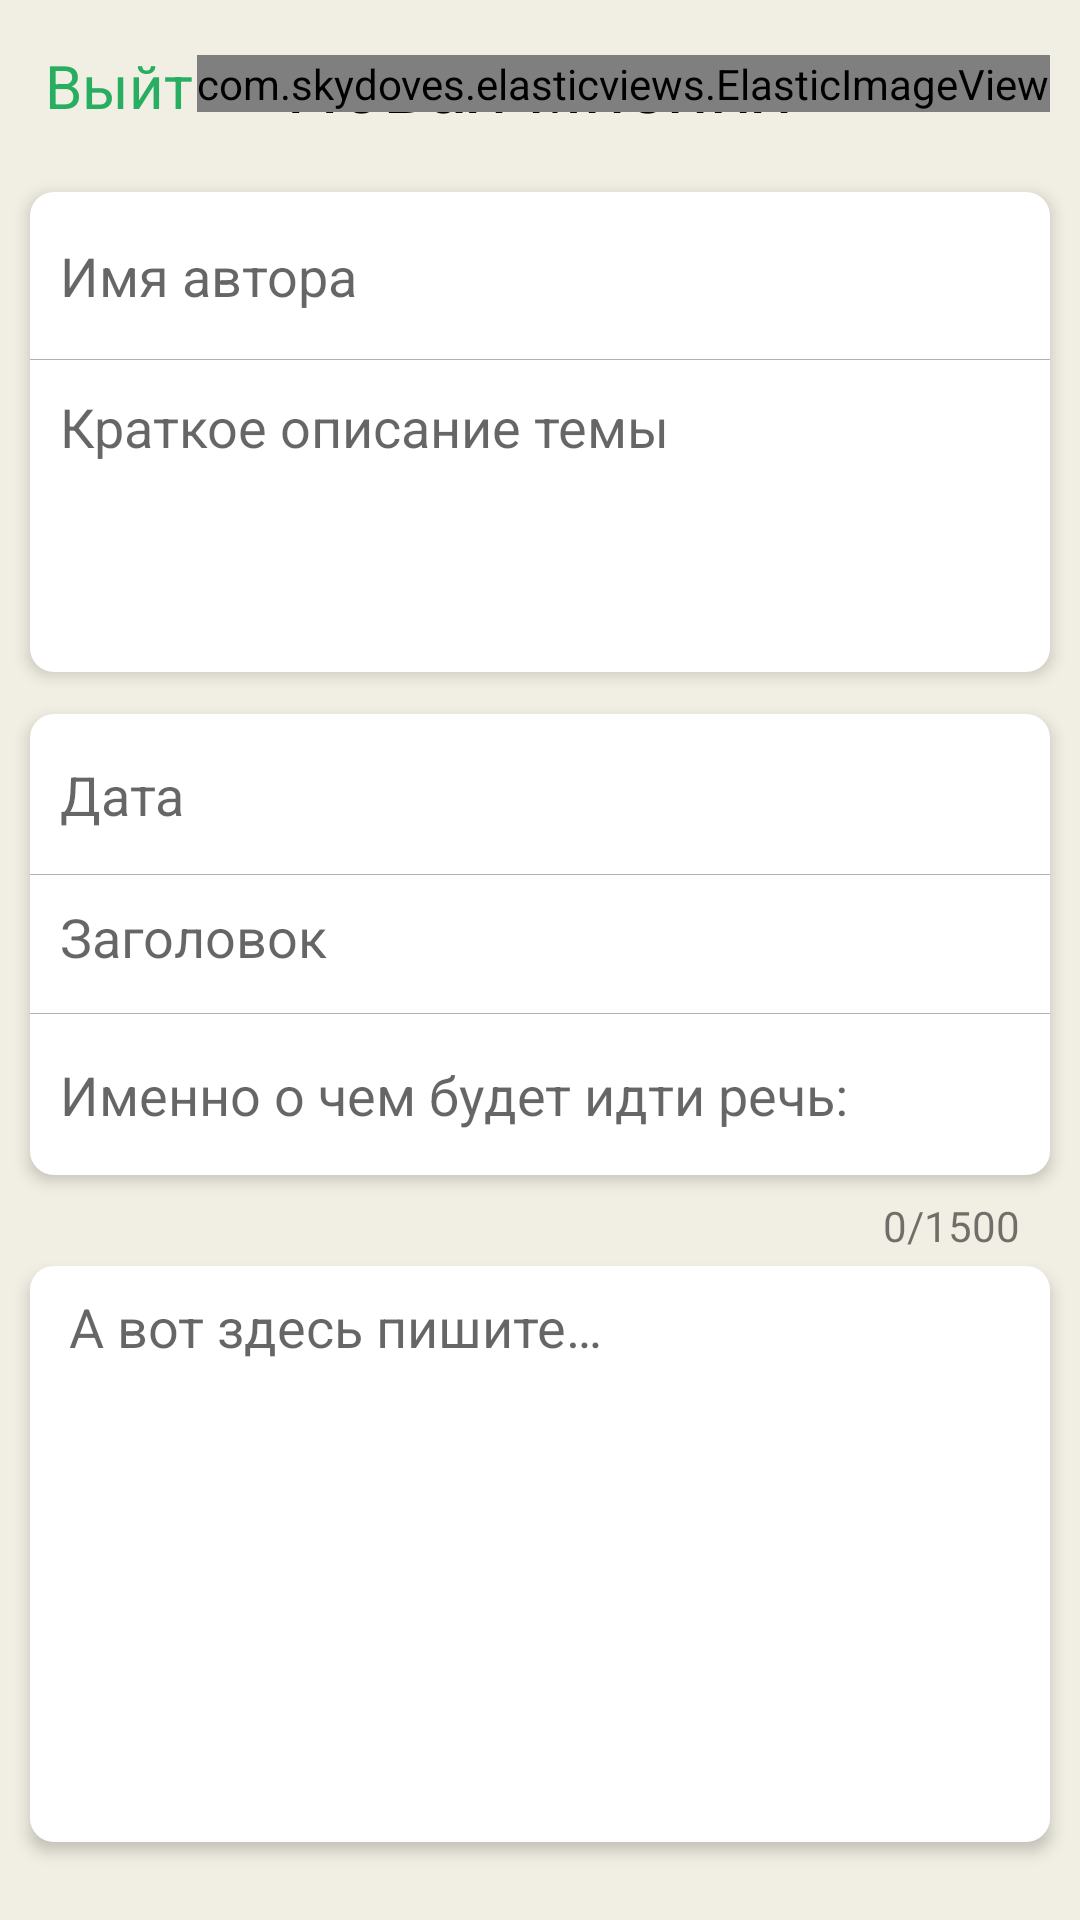

Reconstruct the res/layout file that produces this screen, plus the resources it refers to.
<!-- AndroidManifest.xml: application theme Theme.MyOpinion -->
<!-- res/layout/activity_write_opinion.xml -->
<?xml version="1.0" encoding="utf-8"?>
<androidx.constraintlayout.widget.ConstraintLayout xmlns:android="http://schemas.android.com/apk/res/android"
    xmlns:app="http://schemas.android.com/apk/res-auto"
    xmlns:tools="http://schemas.android.com/tools"
    android:layout_width="match_parent"
    android:layout_height="match_parent"
    android:background="@color/clubHouse"
    tools:context=".presentation.WriteOpinionActivity">
    <include layout="@layout/publich_toolbar" android:id="@+id/toolBar" />

    <androidx.constraintlayout.widget.ConstraintLayout
        android:layout_width="match_parent"
        android:layout_height="0dp"
        android:layout_marginStart="10dp"
        android:layout_marginTop="100dp"
        android:layout_marginEnd="10dp"
        android:background="@drawable/back_layout_public"
        android:elevation="3dp"

        app:layout_constraintBottom_toTopOf="@+id/mainGuidline2"
        app:layout_constraintEnd_toEndOf="parent"
        app:layout_constraintHeight_percent="0.25"
        app:layout_constraintStart_toStartOf="parent"
        tools:ignore="UnusedAttribute">

        <androidx.constraintlayout.widget.Guideline
            android:id="@+id/guideline1"
            android:layout_width="match_parent"
            android:layout_height="match_parent"
            android:orientation="horizontal"
            app:layout_constraintGuide_percent="0.35" />

        <TextView
            android:id="@+id/textView4"
            android:layout_width="match_parent"
            android:layout_height="0.2dp"
            android:background="#B6B0B0"
            app:layout_constraintBottom_toTopOf="@+id/guideline1" />

        <EditText
            android:id="@+id/authorNameEditText"
            android:layout_width="match_parent"
            android:layout_height="30dp"
            android:background="@color/white"
            android:hint="@string/author_name"
            android:inputType="textPersonName"
            android:maxLength="40"
            android:paddingStart="10dp"
            app:layout_constraintBottom_toTopOf="@+id/guideline1"
            app:layout_constraintEnd_toEndOf="parent"
            app:layout_constraintStart_toStartOf="parent"
            app:layout_constraintTop_toTopOf="parent"
            tools:ignore="RtlSymmetry" />

        <androidx.constraintlayout.widget.ConstraintLayout
            android:layout_width="match_parent"
            android:layout_height="0dp"
            app:layout_constraintBottom_toBottomOf="parent"
            app:layout_constraintHeight_percent="0.65" >

            <EditText
                android:layout_margin="5dp"
                android:id="@+id/shortDescriptionEditText"
                android:layout_width="match_parent"
                android:layout_height="match_parent"
                android:background="@color/white"
                android:gravity="left|top"
                android:inputType="textMultiLine"
                android:hint="@string/shortDescription"
                android:maxLength="100"
                android:padding="5dp"
                app:layout_constraintBottom_toBottomOf="parent"
                app:layout_constraintEnd_toEndOf="parent"
                app:layout_constraintHeight_percent="0.5"
                app:layout_constraintStart_toStartOf="parent"
                app:layout_constraintTop_toTopOf="parent"
                tools:ignore="RtlHardcoded,RtlSymmetry" />
        </androidx.constraintlayout.widget.ConstraintLayout>


    </androidx.constraintlayout.widget.ConstraintLayout>


    <androidx.constraintlayout.widget.ConstraintLayout
        android:id="@+id/constraintLayout"
        android:layout_width="match_parent"
        android:layout_height="0dp"
        android:layout_marginStart="10dp"
        android:layout_marginTop="220dp"
        android:layout_marginBottom="5dp"
        android:layout_marginEnd="10dp"
        android:background="@drawable/back_layout_public"
        android:elevation="3dp"
        app:layout_constraintBottom_toTopOf="@+id/mainGuidline"
        app:layout_constraintEnd_toEndOf="parent"
        app:layout_constraintHeight_percent="0.24"
        app:layout_constraintStart_toStartOf="parent"
        tools:ignore="UnusedAttribute">

        <androidx.constraintlayout.widget.Guideline
            android:id="@+id/guideline2"
            android:layout_width="match_parent"
            android:layout_height="match_parent"
            android:orientation="horizontal"
            app:layout_constraintGuide_percent="0.35" />

        <androidx.constraintlayout.widget.Guideline
            android:id="@+id/guideline3"
            android:layout_width="match_parent"
            android:layout_height="match_parent"
            android:orientation="horizontal"
            app:layout_constraintGuide_percent="0.65" />

        <TextView
            android:id="@+id/textView3"
            android:layout_width="match_parent"
            android:layout_height="0.2dp"
            android:background="#B6B0B0"
            app:layout_constraintBottom_toBottomOf="parent"
            app:layout_constraintTop_toTopOf="parent" />

        <EditText
            android:id="@+id/dateEditText"
            android:layout_width="match_parent"
            android:layout_height="30dp"
            android:background="@color/white"
            android:editable="false"
            android:hint="@string/date"
            android:maxLength="32"
            android:paddingStart="10dp"
            android:paddingLeft="5dp"
            app:layout_constraintBottom_toTopOf="@+id/guideline2"
            app:layout_constraintEnd_toEndOf="parent"
            app:layout_constraintStart_toStartOf="parent"
            app:layout_constraintTop_toTopOf="parent"
            tools:ignore="RtlSymmetry" />

        <EditText
            android:id="@+id/titleEditText"
            android:layout_width="match_parent"
            android:layout_height="30dp"
            android:background="@color/white"
            android:gravity="start"
            android:hint="@string/titleTxt"
            android:inputType="textPersonName"
            android:maxLength="25"
            android:paddingStart="10dp"
            app:layout_constraintBottom_toTopOf="@+id/guideline3"
            app:layout_constraintEnd_toEndOf="parent"
            app:layout_constraintStart_toStartOf="parent"
            app:layout_constraintTop_toBottomOf="@+id/guideline2"
            tools:ignore="RtlSymmetry" />

        <EditText
            android:id="@+id/exactThemeEditText"
            android:layout_width="match_parent"
            android:layout_height="30dp"
            android:background="@color/white"
            android:hint="@string/exact_theme_opinion"
            android:maxLength="25"
            android:maxLines="1"
            android:inputType="textPersonName"
            android:paddingStart="10dp"
            android:paddingLeft="5dp"
            app:layout_constraintBottom_toBottomOf="parent"
            app:layout_constraintEnd_toEndOf="parent"
            app:layout_constraintStart_toStartOf="parent"
            app:layout_constraintTop_toBottomOf="@+id/guideline3"
            tools:ignore="RtlSymmetry" />


        <TextView
            android:layout_width="match_parent"
            android:layout_height="0.2dp"
            android:background="#B6B0B0"
            app:layout_constraintBottom_toBottomOf="@id/guideline2"
            app:layout_constraintEnd_toEndOf="parent"
            app:layout_constraintStart_toStartOf="parent" />

        <TextView
            android:layout_width="match_parent"
            android:layout_height="0.2dp"
            android:background="#B6B0B0"
            app:layout_constraintBottom_toBottomOf="@id/guideline3"
            app:layout_constraintEnd_toEndOf="parent"
            app:layout_constraintStart_toStartOf="parent" />


    </androidx.constraintlayout.widget.ConstraintLayout>


    <androidx.constraintlayout.widget.ConstraintLayout
        android:id="@+id/constraintLayout2"
        android:layout_width="match_parent"
        android:layout_height="0dp"
        android:layout_marginStart="10dp"
        android:layout_marginEnd="10dp"
        android:layout_marginBottom="25dp"
        android:background="@drawable/back_layout_public"
        android:elevation="3dp"
        app:layout_constraintBottom_toBottomOf="parent"
        app:layout_constraintEnd_toEndOf="parent"
        app:layout_constraintHeight_percent="0.3"
        app:layout_constraintHorizontal_bias="0.0"
        app:layout_constraintStart_toStartOf="parent"
        app:layout_constraintTop_toBottomOf="@+id/constraintLayout"
        app:layout_constraintVertical_bias="0.964"
        tools:ignore="UnusedAttribute">

        <EditText
            android:id="@+id/bodyEditText"
            android:layout_width="match_parent"
            android:layout_height="match_parent"
            android:layout_margin="8dp"
            android:background="@color/white"
            android:gravity="top|left"
            android:hint="@string/write_here"
            android:inputType="textMultiLine"
            android:maxLength="1500"
            android:paddingStart="5dp"
            app:layout_constraintBottom_toBottomOf="parent"
            app:layout_constraintEnd_toEndOf="parent"
            app:layout_constraintStart_toStartOf="parent"
            app:layout_constraintTop_toTopOf="parent"
            tools:ignore="RtlSymmetry" />


    </androidx.constraintlayout.widget.ConstraintLayout>

    <androidx.constraintlayout.widget.Guideline
        android:id="@+id/mainGuidline"
        android:layout_width="match_parent"
        android:layout_height="match_parent"
        android:orientation="horizontal"
        app:layout_constraintGuide_percent="0.62"
        />

<androidx.constraintlayout.widget.Guideline
        android:id="@+id/mainGuidline2"
        android:layout_width="match_parent"
        android:layout_height="match_parent"
        android:orientation="horizontal"
        app:layout_constraintGuide_percent="0.35"
        />
<androidx.constraintlayout.widget.Guideline
        android:id="@+id/mainGuidline3"
        android:layout_width="match_parent"
        android:layout_height="match_parent"
        android:orientation="horizontal"
        app:layout_constraintGuide_percent="0.5"
        />

    <TextView
        android:id="@+id/tvCounterLength"
        android:layout_width="wrap_content"
        android:layout_height="wrap_content"
        android:layout_marginBottom="4dp"
        android:text="0/1500"
        android:layout_marginEnd="20dp"
        app:layout_constraintBottom_toTopOf="@+id/constraintLayout2"
        app:layout_constraintEnd_toEndOf="parent"
        android:layout_marginRight="20sp" />

</androidx.constraintlayout.widget.ConstraintLayout>
<!-- res/layout/publich_toolbar.xml (included above) -->
<?xml version="1.0" encoding="utf-8"?>
<RelativeLayout xmlns:android="http://schemas.android.com/apk/res/android"
    android:layout_width="match_parent"
    android:layout_height="wrap_content"
    xmlns:app="http://schemas.android.com/apk/res-auto"
    android:background="@color/clubHouse">


    <LinearLayout
        android:layout_width="match_parent"
        android:layout_height="?android:attr/actionBarSize"
        android:padding="15dp"

        >

        <TextView
            android:id="@+id/exitTv"
            android:layout_width="wrap_content"
            android:layout_height="wrap_content"
            android:text="@string/cancel"
            android:textSize="20sp"
            android:textColor="@color/green"
            />

    </LinearLayout>

    <LinearLayout
        android:layout_width="match_parent"
        android:gravity="center"
        android:layout_height="?android:attr/actionBarSize">

        <TextView
            android:layout_width="wrap_content"
            android:layout_height="wrap_content"
            android:text="@string/new_opinion"
            android:textSize="25sp"
            android:textColor="@color/black"
            />

    </LinearLayout>

        <LinearLayout
        android:layout_width="match_parent"
        android:gravity="right|center"
            android:padding="10dp"
        android:layout_height="?android:attr/actionBarSize">

        <com.skydoves.elasticviews.ElasticImageView
            android:id="@+id/publishBtn"
            android:layout_width="wrap_content"
            android:layout_height="wrap_content"
            android:text="@string/new_opinion"
            android:textSize="25sp"
            app:imageView_duration="100"
            app:tint="@color/blueColor"
            android:src="@drawable/ic_baseline_done_24"
            android:textColor="@color/black"
            android:tint="@color/black"
            />

    </LinearLayout>


</RelativeLayout>
<!-- resources referenced by this layout -->
<resources>
  <color name="black">#FF000000</color>
  <color name="blueColor">#4D6FA2</color>
  <color name="clubHouse">#F1EFE3 </color>
  <color name="green">#27ae61</color>
  <color name="white">#FFFFFFFF</color>
  <!-- drawable back_layout_public (drawable) -->
  <?xml version="1.0" encoding="utf-8"?>
  <selector xmlns:android="http://schemas.android.com/apk/res/android">
      <item android:state_enabled="true">
          <shape android:shape="rectangle">
              <solid android:color="@color/white"/>
              <corners android:radius="8dp"/>
          </shape>
      </item>
  </selector>
  <!-- drawable ic_baseline_done_24 (drawable) -->
  <vector xmlns:android="http://schemas.android.com/apk/res/android"
      android:width="36dp"
      android:height="36dp"
      android:tint="?attr/colorControlNormal"
      android:viewportWidth="24"
      android:viewportHeight="24">
    <path
        android:fillColor="@android:color/white"
        android:pathData="M9,16.2L4.8,12l-1.4,1.4L9,19 21,7l-1.4,-1.4L9,16.2z" />
  </vector>
  <string name="author_name">Имя автора</string>
  <string name="cancel">Выйти</string>
  <string name="date">Дата</string>
  <string name="exact_theme_opinion">Именно о чем будет идти речь:</string>
  <string name="new_opinion">Новая мнения</string>
  <string name="shortDescription">Краткое описание темы</string>
  <string name="titleTxt">Заголовок</string>
  <string name="write_here">А вот здесь пишите…</string>
  <style name="Theme.MyOpinion" parent="Theme.MaterialComponents.DayNight.NoActionBar.Bridge">
          
          <item name="colorPrimary">@color/clubHouse</item>
          <item name="colorPrimaryVariant">@color/clubHouse</item>
          <item name="colorOnPrimary">@color/white</item>
          <item name="statusBarBackground">@color/black</item>
          <item name="colorSecondary">@color/teal_200</item>
          <item name="colorSecondaryVariant">@color/teal_700</item>
          <item name="android:statusBarColor" tools:ignore="NewApi">@color/clubHouse</item>
          <item name="android:windowLightStatusBar" tools:ignore="NewApi">true</item>
  
          <item name="android:navigationBarColor" tools:targetApi="lollipop">@color/clubHouse</item>
          <item name="android:windowLightNavigationBar" tools:ignore="NewApi">true</item>
  
      </style>
  <color name="teal_200">#FF03DAC5</color>
  <color name="teal_700">#FF018786</color>
</resources>
